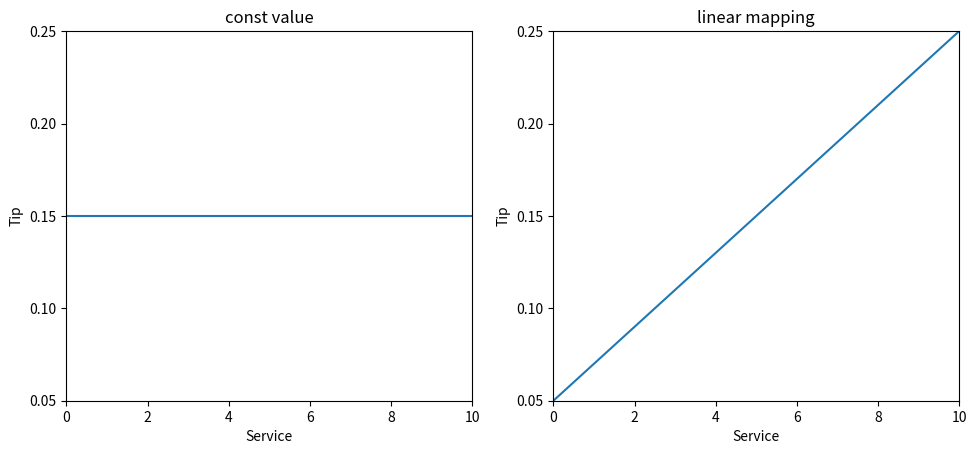

Recreate this plot in Python. (Note: this script raises an exception after producing the figure.)
import numpy as np
from matplotlib import pyplot as plt

# Whole config
fig_scale_x = 1.8
fig_scale_y = 1.0
plt.figure(figsize=(6.4 * fig_scale_x, 4.8 * fig_scale_y))
row = 1
col = 2

# [0, 10]
service = np.arange(0, 10.01, 0.5)
tip = 0.15 * np.ones(np.size(service))

plt.subplot(row, col, 1)
plt.title("const value")
plt.plot(service, tip)
plt.xlabel("Service")
plt.ylabel("Tip")
plt.xlim(0, 10)
plt.ylim(0.05, 0.25)
step = 0.05
plt.yticks(np.arange(0.05, 0.25 + 0.5 * step, step))

tip = (0.20 / 10) * service + 0.05
plt.subplot(row, col, 2)
plt.title("linear mapping")
plt.plot(service, tip)
plt.xlabel("Service")
plt.ylabel("Tip")
plt.xlim(0, 10)
plt.ylim(0.05, 0.25)
step = 0.05
plt.yticks(np.arange(0.05, 0.25 + 0.5 * step, step))

plt.savefig("img/5-nonfuzzy-approach-1d.png")
plt.show()
